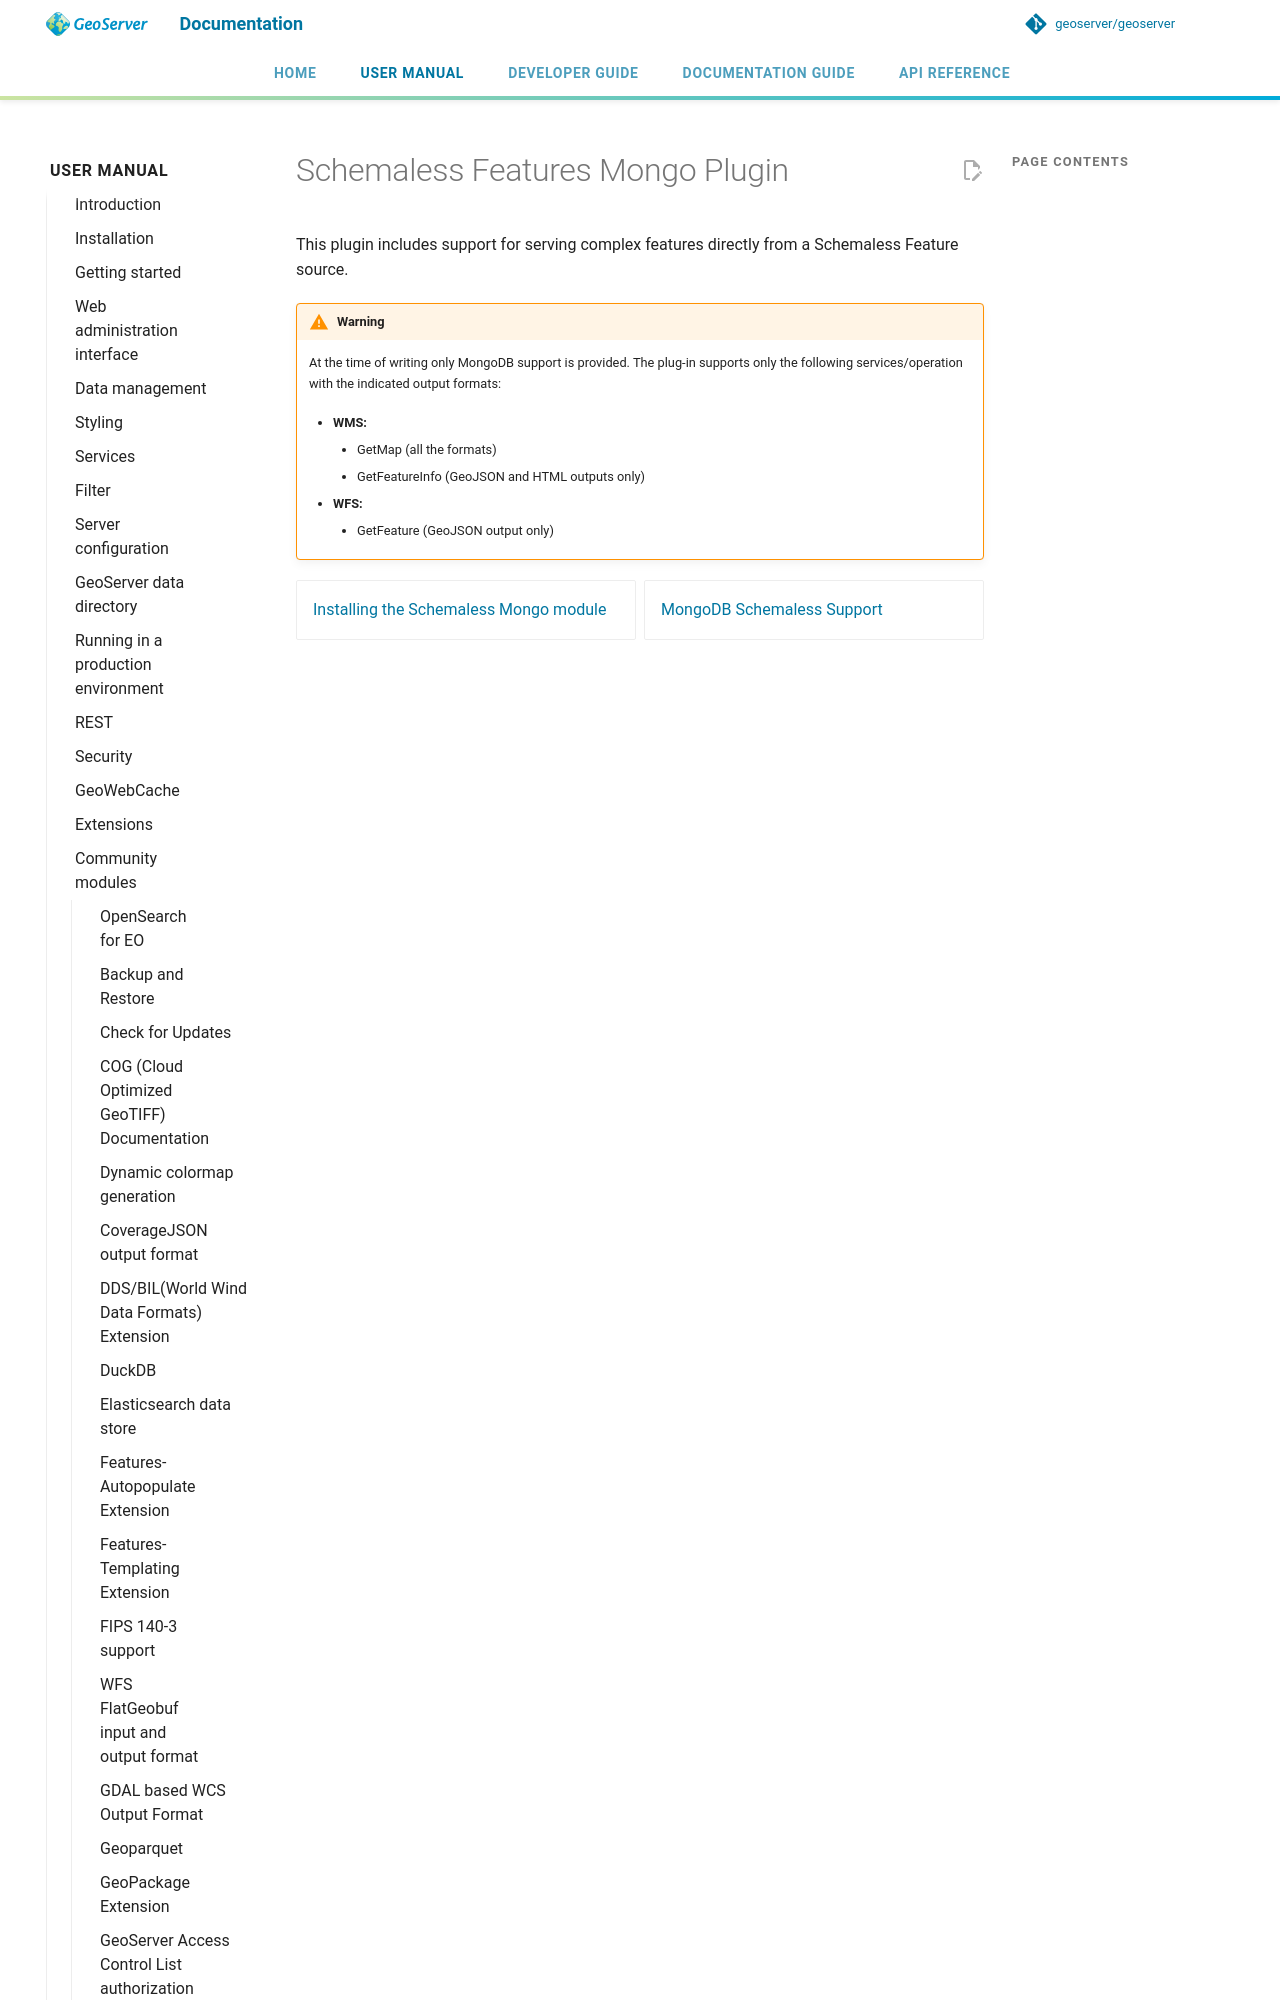

repository: petersmythe/geoserver · page: latest/en/user/community/schemaless-features/index.html · generator: mkdocs

# Schemaless Features Mongo Plugin

This plugin includes support for serving complex features directly from a Schemaless Feature source.

!!! warning
    At the time of writing only MongoDB support is provided. The plug-in supports only the following services/oper
